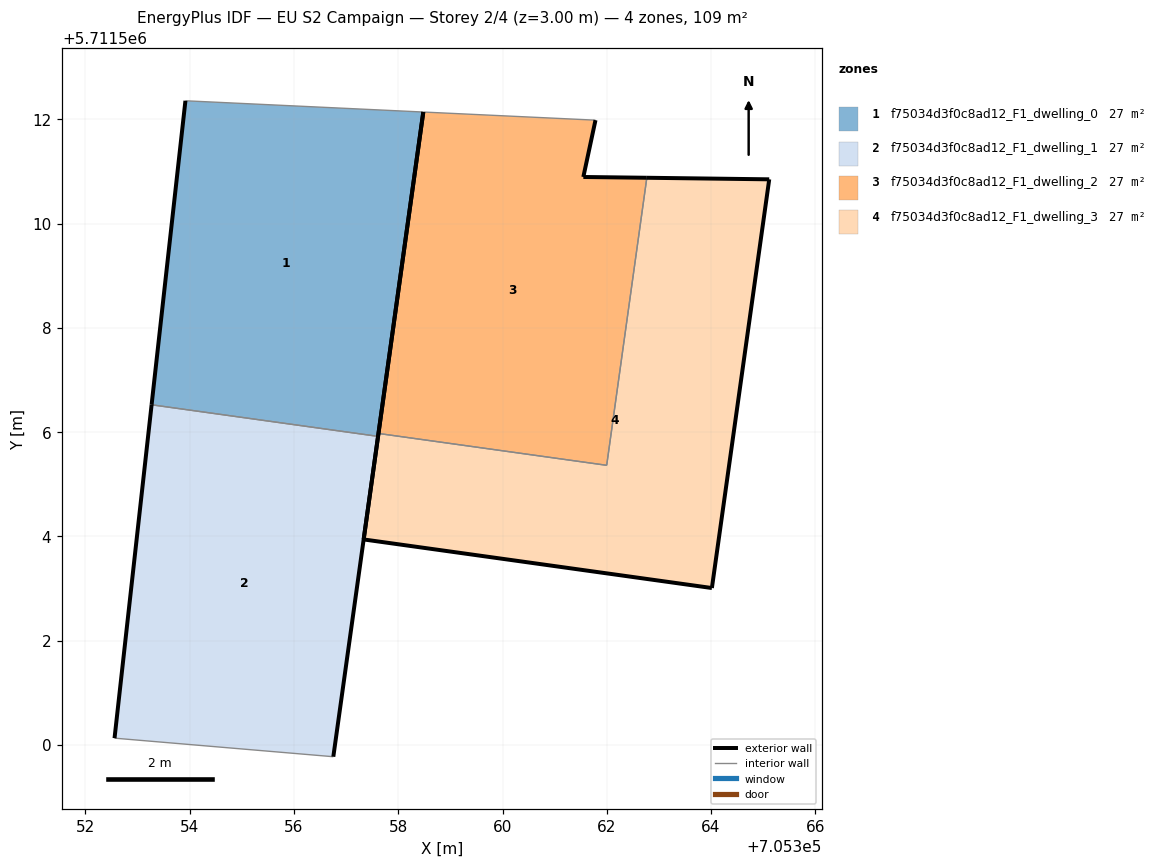
=== STOREY PLAN SPEC (per zone: floor XY polygon, exterior-wall plan segments, windows/doors) ===
zone 1: f75034d3f0c8ad12_F1_dwelling_0  (27.2 m²)
  floor: (705357.61, 5711505.92) (705358.48, 5711512.14) (705353.92, 5711512.36) (705353.27, 5711506.53)
  exterior wall: (705358.48, 5711512.14) – (705357.61, 5711505.92)  [6.3 m]
  exterior wall: (705353.27, 5711506.53) – (705353.92, 5711512.36)  [5.9 m]
  interior walls: 2
zone 2: f75034d3f0c8ad12_F1_dwelling_1  (27.2 m²)
  floor: (705356.75, 5711499.77) (705357.61, 5711505.92) (705353.27, 5711506.53) (705352.56, 5711500.13)
  exterior wall: (705352.56, 5711500.13) – (705353.27, 5711506.53)  [6.4 m]
  exterior wall: (705357.61, 5711505.92) – (705356.75, 5711499.77)  [6.2 m]
  interior walls: 2
zone 3: f75034d3f0c8ad12_F1_dwelling_2  (27.2 m²)
  floor: (705362.00, 5711505.36) (705362.77, 5711510.88) (705361.55, 5711510.89) (705361.78, 5711511.99) (705358.48, 5711512.14) (705357.62, 5711505.97)
  exterior wall: (705361.78, 5711511.99) – (705361.55, 5711510.89)  [1.1 m]
  exterior wall: (705361.55, 5711510.89) – (705362.77, 5711510.88)  [1.2 m]
  exterior wall: (705357.62, 5711505.97) – (705358.48, 5711512.14)  [6.2 m]
  interior walls: 3
zone 4: f75034d3f0c8ad12_F1_dwelling_3  (27.2 m²)
  floor: (705364.02, 5711503.01) (705365.12, 5711510.85) (705362.77, 5711510.88) (705362.00, 5711505.36) (705357.62, 5711505.97) (705357.34, 5711503.94)
  exterior wall: (705362.77, 5711510.88) – (705365.12, 5711510.85)  [2.3 m]
  exterior wall: (705365.12, 5711510.85) – (705364.02, 5711503.01)  [7.9 m]
  exterior wall: (705364.02, 5711503.01) – (705357.34, 5711503.94)  [6.7 m]
  exterior wall: (705357.34, 5711503.94) – (705357.62, 5711505.97)  [2.1 m]
  interior walls: 2

=== DERIVED (storey summary) ===
Building: EU S2 Campaign
Storey: 2 of 4  (floor level z = 3.00 m)
Storey gross floor area: 108.6 m²
Zones on this storey: 4
  - f75034d3f0c8ad12_F1_dwelling_0: floor 27.2 m²; exterior wall 12.2 m (36.5 m²); WWR 0.0%
  - f75034d3f0c8ad12_F1_dwelling_1: floor 27.2 m²; exterior wall 12.6 m (37.9 m²); WWR 0.0%
  - f75034d3f0c8ad12_F1_dwelling_2: floor 27.2 m²; exterior wall 8.6 m (25.7 m²); WWR 0.0%
  - f75034d3f0c8ad12_F1_dwelling_3: floor 27.2 m²; exterior wall 19.1 m (57.2 m²); WWR 0.0%
Zone adjacency (shared interzone walls):
  - f75034d3f0c8ad12_F1_dwelling_0 ↔ f75034d3f0c8ad12_F1_dwelling_1
  - f75034d3f0c8ad12_F1_dwelling_2 ↔ f75034d3f0c8ad12_F1_dwelling_3